Dataset: data (GitHub, wuyinwuxian/Neural_Networks_froth_flotation). Classes: high, low, medium.

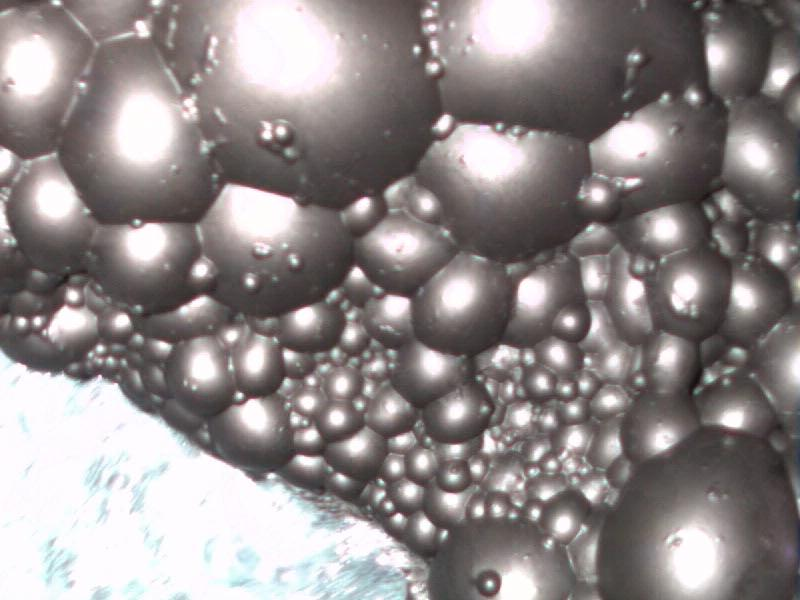
Label: high

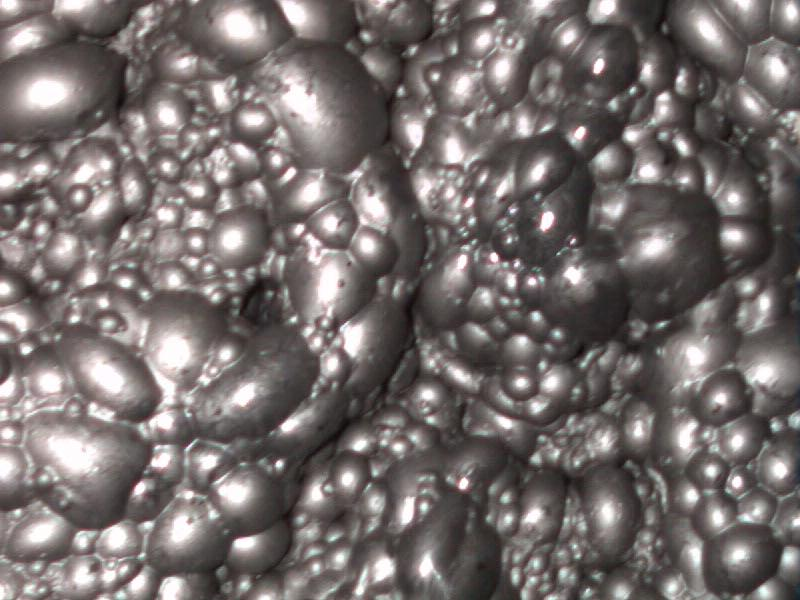
Label: medium

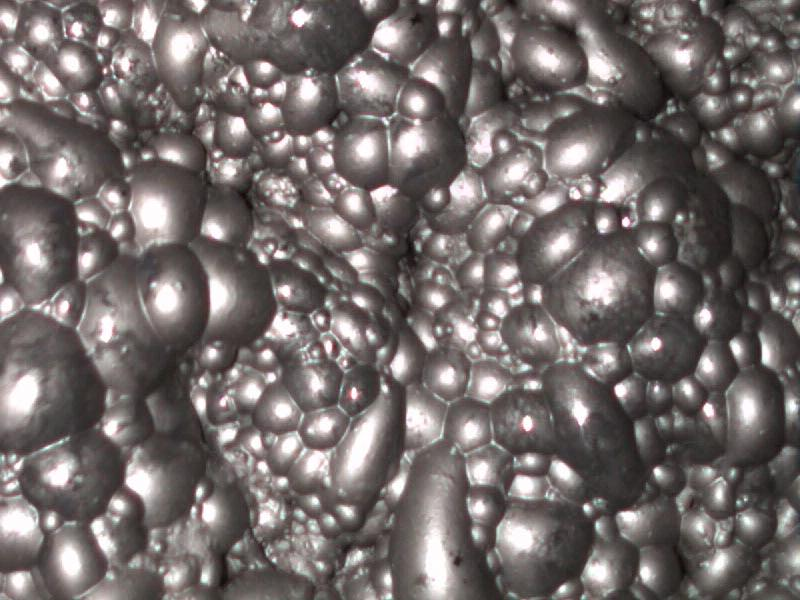
Label: medium

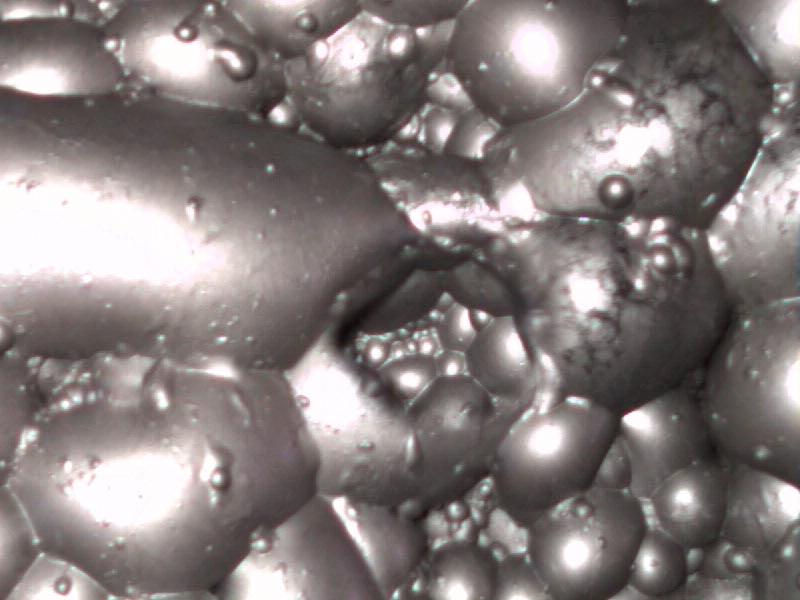
Label: high

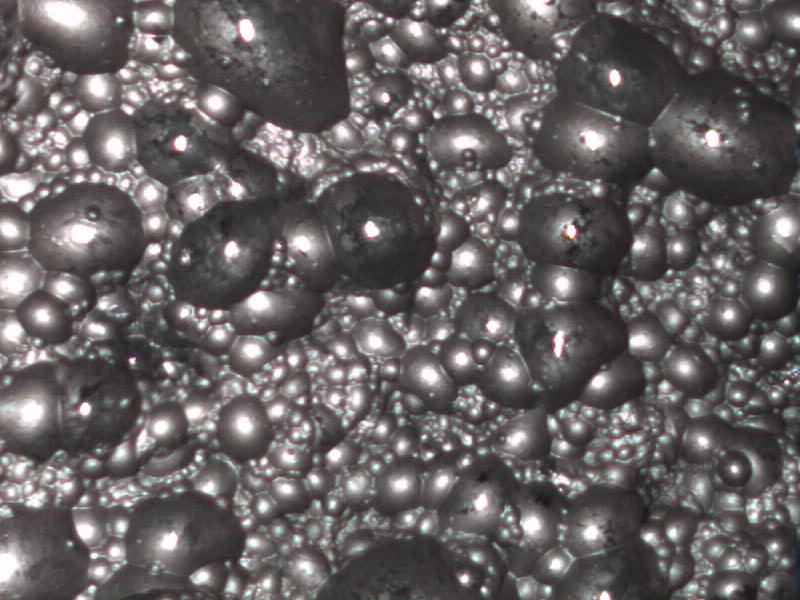
Label: low

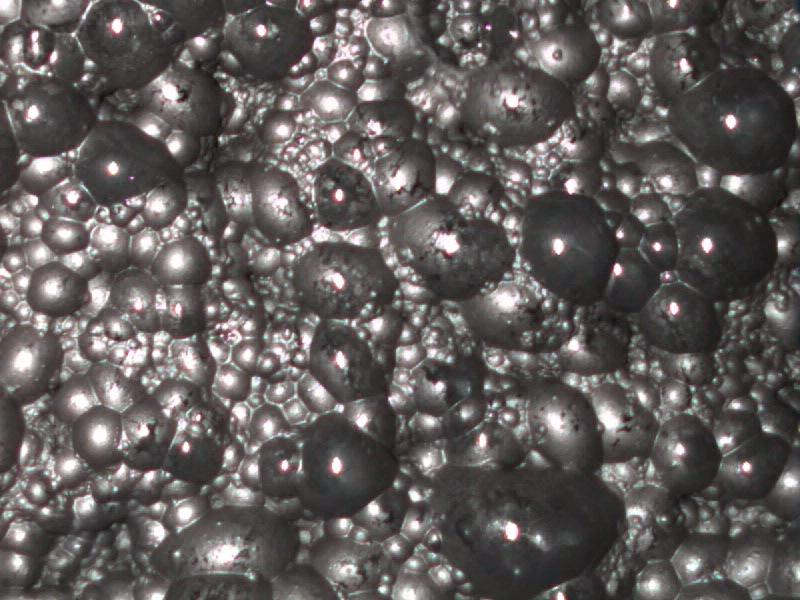
Label: low
